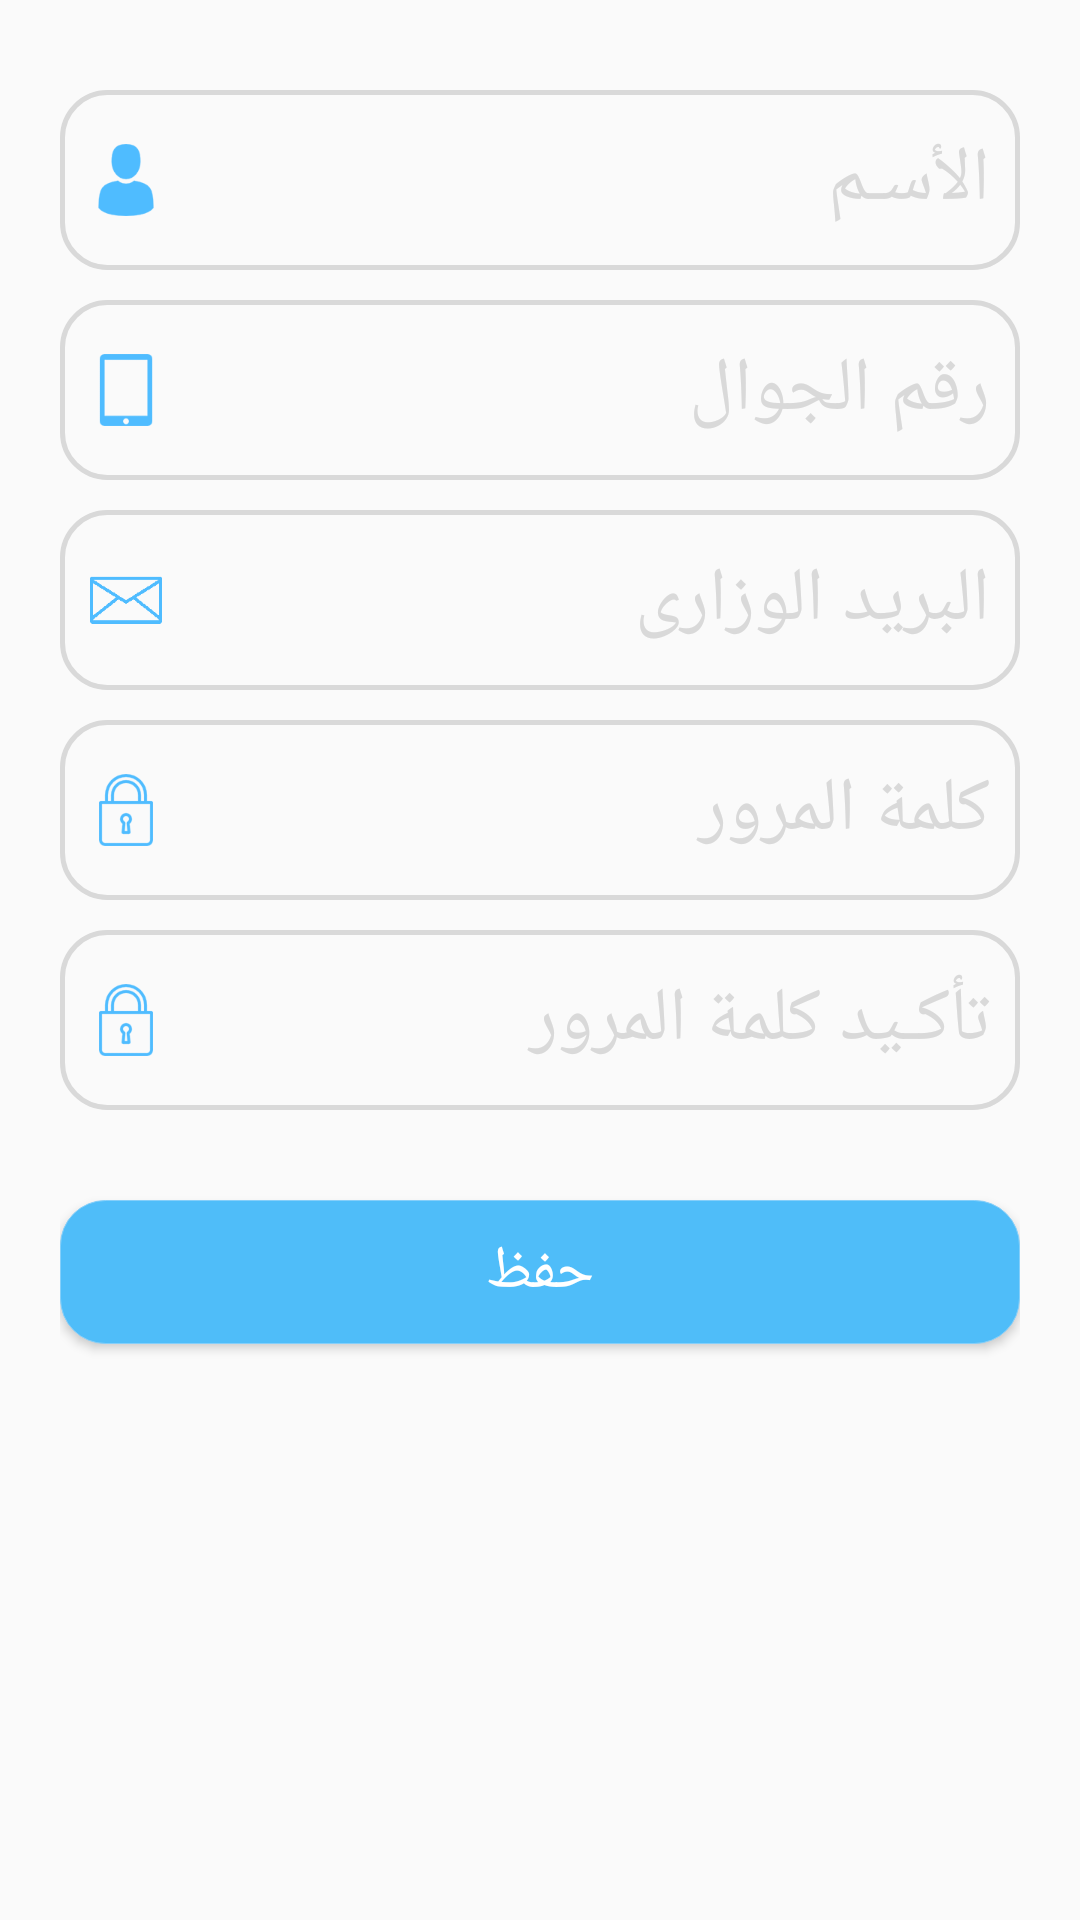

Reconstruct the res/layout file that produces this screen, plus the resources it refers to.
<!-- AndroidManifest.xml: application theme AppTheme -->
<!-- res/layout/activity_account.xml -->
<?xml version="1.0" encoding="utf-8"?>
<LinearLayout xmlns:android="http://schemas.android.com/apk/res/android"
    xmlns:app="http://schemas.android.com/apk/res-auto"
    xmlns:tools="http://schemas.android.com/tools"
    android:layout_width="match_parent"
    android:layout_height="match_parent"
    tools:context=".Activities.AccountActivity"
    android:orientation="vertical">
   <ScrollView
       android:layout_width="match_parent"
       android:layout_height="match_parent">
       <LinearLayout
           android:layout_width="match_parent"
           android:layout_height="match_parent"
           android:orientation="vertical">
           
               
               
               
               
               

           <LinearLayout
               android:layout_width="match_parent"
               android:layout_height="match_parent"
               android:orientation="vertical"
               android:paddingLeft="20dp"
               android:paddingRight="20dp"
               android:paddingTop="30dp">
               <EditText
                   android:id="@+id/nameAccount"
                   style="@style/EdWhite"
                   android:hint="@string/Name"
                   android:layout_marginBottom="10dp"
                   android:drawableLeft="@drawable/user"
                   android:drawableTint="@color/colorPrimary"/>

               <EditText
                   android:id="@+id/phoneAccount"
                   style="@style/EdWhite"
                   android:hint="@string/Phone"
                   android:layout_marginBottom="10dp"
                   android:drawableLeft="@drawable/iphon"
                   android:drawableTint="@color/colorPrimary"/>

               <EditText
                   android:id="@+id/emailAccount"
                   style="@style/EdWhite"
                   android:hint="@string/Email"
                   android:layout_marginBottom="10dp"
                   android:drawableLeft="@drawable/mail"
                   android:drawableTint="@color/colorPrimary"/>

               <EditText
                   android:id="@+id/passwordAccount"
                   style="@style/EdWhite"
                   android:inputType="textPassword"
                   android:hint="@string/password"
                   android:layout_marginBottom="10dp"
                   android:drawableLeft="@drawable/lo"
                   android:drawableTint="@color/colorPrimary"/>

               <EditText
                   android:id="@+id/passwordAccount2"
                   style="@style/EdWhite"
                   android:hint="@string/password2"
                   android:inputType="textPassword"
                   android:layout_marginBottom="10dp"
                   android:drawableLeft="@drawable/lo"
                   android:drawableTint="@color/colorPrimary"/>
               <Button
                   android:layout_width="match_parent"
                   android:layout_height="48dp"
                   android:layout_marginTop="20dp"
                   android:layout_marginBottom="20dp"
                   android:background="@drawable/buttonshape2"
                   android:text="@string/save"
                   android:onClick="save"
                   android:textColor="@color/whilte"
                   android:textSize="20sp" />
           </LinearLayout>

       </LinearLayout>
   </ScrollView>

</LinearLayout>
<!-- resources referenced by this layout -->
<resources>
  <color name="colorPrimary">#4fbcff </color>
  <color name="whilte">#FFFFFF</color>
  <!-- drawable buttonshape2 (drawable-xhdpi) -->
  <shape xmlns:android="http://schemas.android.com/apk/res/android"
      android:shape="rectangle" >
      <corners android:radius="15dp" />
      <stroke android:width="1px" android:color="#85CFFA" />
      <solid android:color="#4FBDF9" />
  </shape>
  <!-- drawable imags: png bitmap (drawable-hdpi, 23810 bytes) -->
  <!-- drawable iphon: png bitmap (drawable-hdpi, 505 bytes) -->
  <!-- drawable lo: png bitmap (drawable-hdpi, 1396 bytes) -->
  <!-- drawable mail: png bitmap (drawable-hdpi, 833 bytes) -->
  <!-- drawable user: png bitmap (drawable-hdpi, 965 bytes) -->
  <string name="Email">البريد الوزارى</string>
  <string name="Name">الأسـم</string>
  <string name="Phone">رقم الجوال </string>
  <string name="password">كلمة المرور</string>
  <string name="password2">تأكـيد كلمة المرور</string>
  <string name="save">حفظ</string>
  <style name="EdWhite">
          <item name="android:background">@drawable/buttonshapewhite</item>
          <item name="android:paddingLeft">10dp</item>
          <item name="android:paddingRight">10dp</item>
          <item name="android:textColor">@color/colorPrimary</item>
          <item name="android:drawableTint" tools:ignore="NewApi">@color/whilte</item>
          <item name="android:drawablePadding">10dp</item>
          <item name="android:gravity">right|center</item>
          <item name="android:textSize">25sp</item>
          <item name="android:layout_width">match_parent</item>
          <item name="android:layout_height">60dp</item>
          <item name="android:textColorHint">@color/offBlack</item>
      </style>
  <style name="AppTheme" parent="Theme.AppCompat.Light.DarkActionBar">
          
          <item name="colorPrimary">@color/colorPrimary</item>
          <item name="colorPrimaryDark">@color/colorPrimaryDark</item>
          <item name="colorAccent">@color/colorAccent</item>
      </style>
  <!-- drawable buttonshapewhite (drawable) -->
  <shape xmlns:android="http://schemas.android.com/apk/res/android"
      android:shape="rectangle" >
      <corners android:radius="15dp" />
      <stroke android:width="5px" android:color="#d9d9d9" />
  </shape>
  <color name="offBlack">#d9d9d9</color>
  <color name="colorPrimaryDark">#87cefa</color>
  <color name="colorAccent">#85CFFA</color>
</resources>
